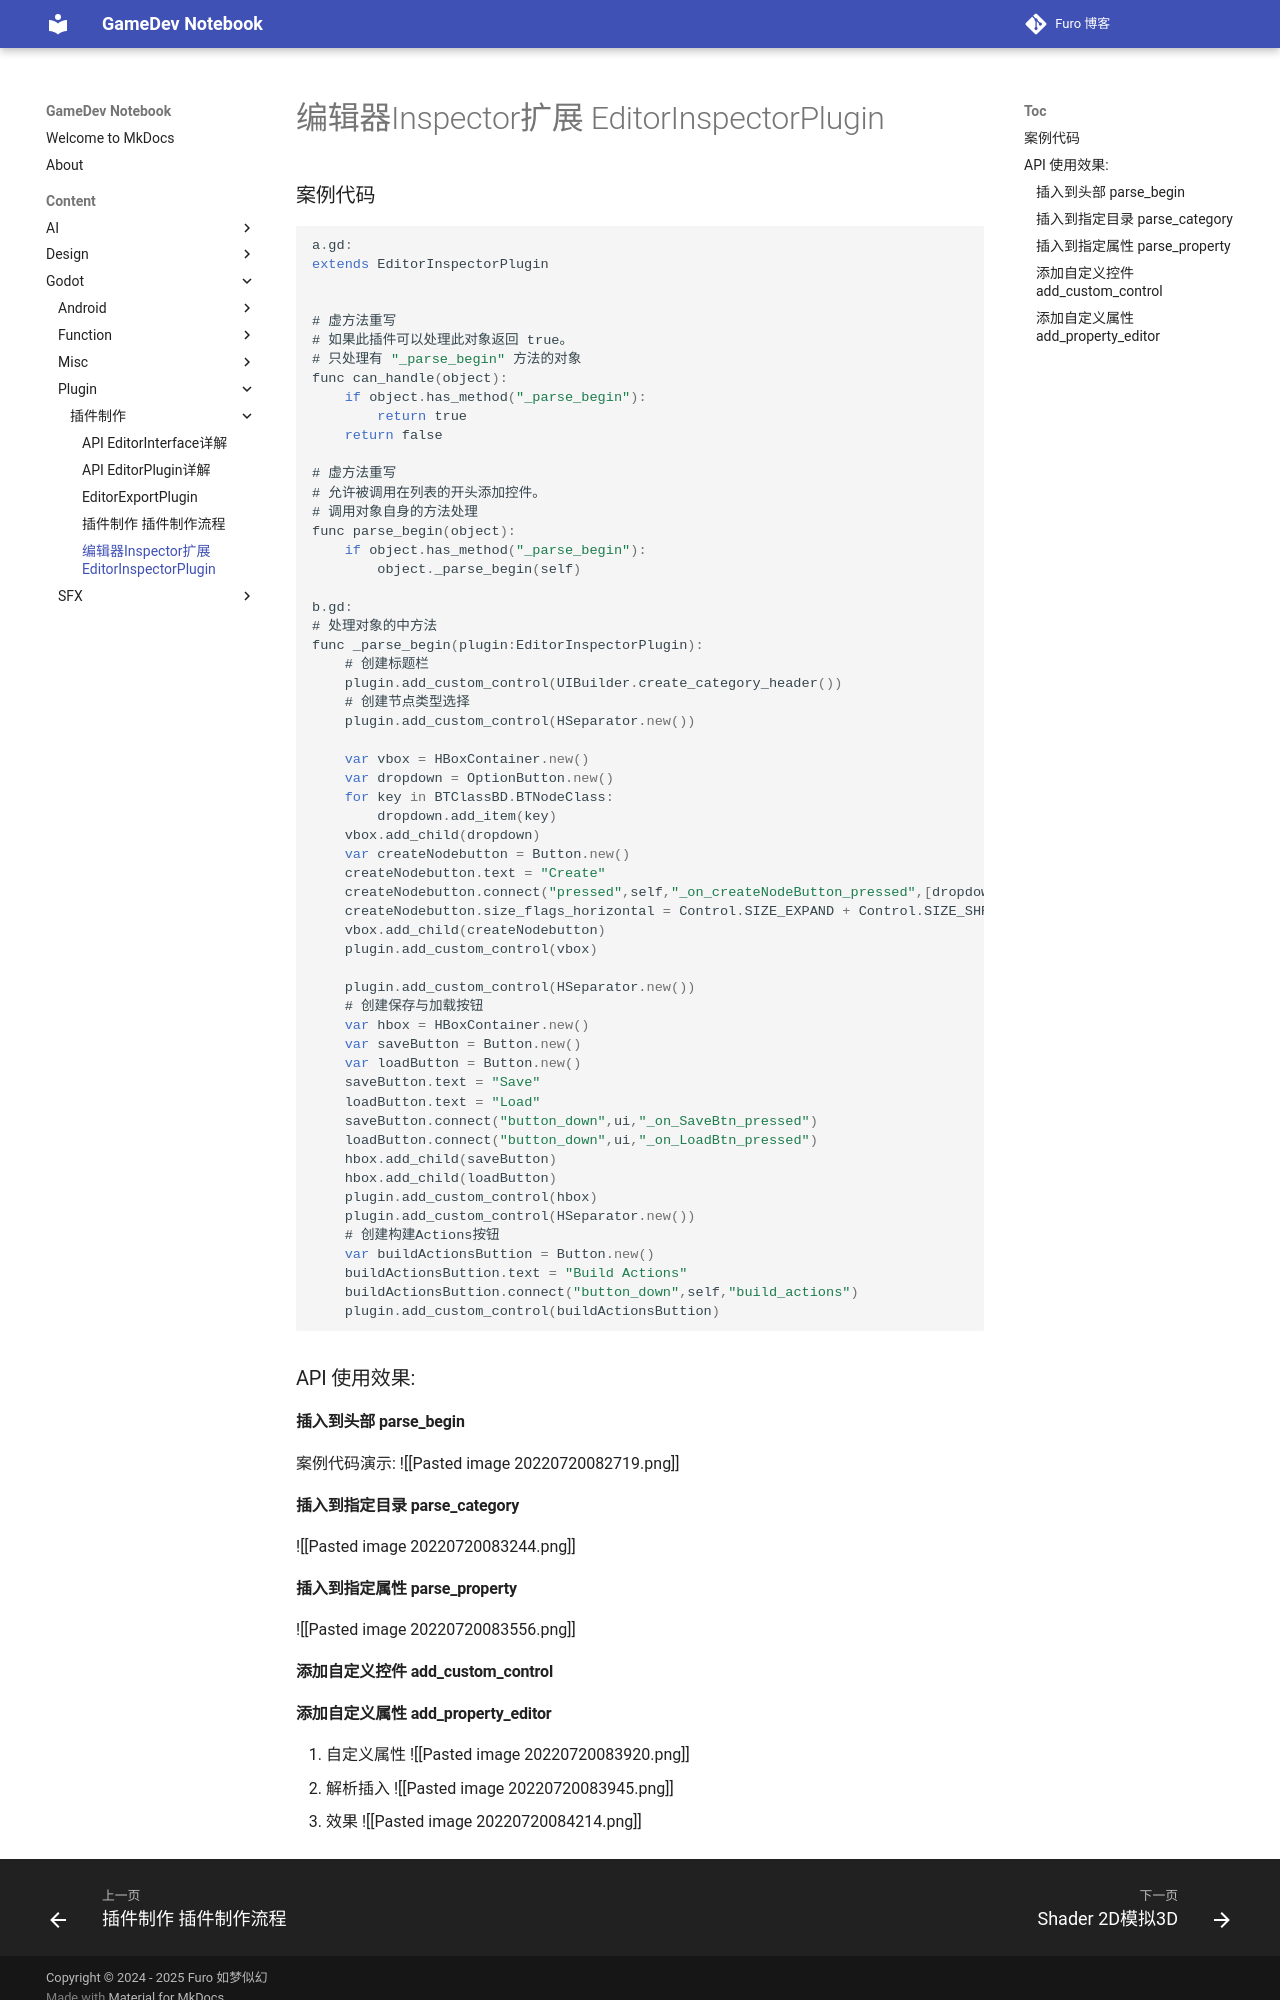

repository: Mosivic/notebook-gamedev · page: Content/Godot/Plugin/插件制作/编辑器Inspector扩展 -  EditorInspectorPlugin/index.html · generator: mkdocs

### 案例代码
``` js

a.gd:
extends EditorInspectorPlugin


# 虚方法重写
# 如果此插件可以处理此对象返回 true。
# 只处理有 "_parse_begin" 方法的对象
func can_handle(object):
	if object.has_method("_parse_begin"):
		return true
	return false

# 虚方法重写
# 允许被调用在列表的开头添加控件。
# 调用对象自身的方法处理
func parse_begin(object):
	if object.has_method("_parse_begin"):
		object._parse_begin(self)

b.gd:
# 处理对象的中方法
func _parse_begin(plugin:EditorInspectorPlugin):
	# 创建标题栏
	plugin.add_custom_control(UIBuilder.create_category_header())
	# 创建节点类型选择
	plugin.add_custom_control(HSeparator.new())
	
	var vbox = HBoxContainer.new()
	var dropdown = OptionButton.new()
	for key in BTClassBD.BTNodeClass:
		dropdown.add_item(key)
	vbox.add_child(dropdown)
	var createNodebutton = Button.new()
	createNodebutton.text = "Create"
	createNodebutton.connect("pressed",self,"_on_createNodeButton_pressed",[dropdown])
	createNodebutton.size_flags_horizontal = Control.SIZE_EXPAND + Control.SIZE_SHRINK_END
	vbox.add_child(createNodebutton)
	plugin.add_custom_control(vbox)
	
	plugin.add_custom_control(HSeparator.new())
	# 创建保存与加载按钮
	var hbox = HBoxContainer.new()
	var saveButton = Button.new()
	var loadButton = Button.new()
	saveButton.text = "Save"
	loadButton.text = "Load"
	saveButton.connect("button_down",ui,"_on_SaveBtn_pressed")
	loadButton.connect("button_down",ui,"_on_LoadBtn_pressed")
	hbox.add_child(saveButton)
	hbox.add_child(loadButton)
	plugin.add_custom_control(hbox)
	plugin.add_custom_control(HSeparator.new())
	# 创建构建Actions按钮
	var buildActionsButtion = Button.new()
	buildActionsButtion.text = "Build Actions"
	buildActionsButtion.connect("button_down",self,"build_actions")
	plugin.add_custom_control(buildActionsButtion)
```

### API 使用效果:
#### 插入到头部 parse_begin

案例代码演示:
![[Pasted image 20220720082719.png]]


#### 插入到指定目录  parse_category
![[Pasted image 20220720083244.png]]


#### 插入到指定属性 parse_property
![[Pasted image 20220720083556.png]]

#### 添加自定义控件 add_custom_control
